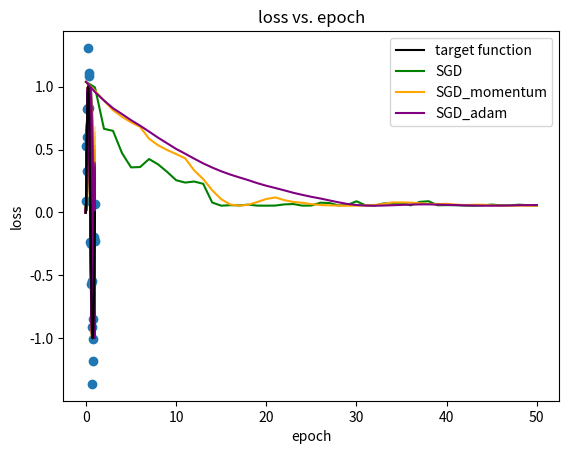

Recreate this plot in Python.
import numpy as np
from matplotlib import pyplot as plt
import math

def create_toy_data(func, a, sample_size, std, domain=[0, 1]):
    x = np.linspace(domain[0], domain[1], sample_size)
    np.random.shuffle(x)
    y = func(a, x) + np.random.normal(scale=std, size=x.shape)
    return x, y

def sinusoidal(a,x):
    return np.sin(a * np.pi * x)

x_train, y_train = create_toy_data(sinusoidal, 2, 25, 0.25)
x_test = np.linspace(0, 1, 100)
y_test = sinusoidal(2, x_test)

#hyperparameters
a=1.0
learning_rate=0.05
iterations= 50

def graph(a,value, color):
    x=np.linspace(0, 1, 100)
    y= sinusoidal(a,x)
    plt.plot(x,y,alpha=0.2*0.9*value, color=color)
graph(a, 1, "green")

def mse(a, x, y):
    y_pred= sinusoidal(a, x)
    mse= (np.mean((y_pred-y)**2))
    return mse
mse_train= np.array([])
mse_train= np.append(mse_train, mse( a, x_train, y_train))


def SGD(a, mse_train):

    for i in range(iterations):
        index= np.random.randint(len(x_train))
        x=x_train[index]
        y=y_train[index]

        y_result= np.sin(a*np.pi*(x)) #predicted y value based on equation
        error= y_result-y

        #derivative
        a-= learning_rate * error * (a* np.pi*np.cos(a*np.pi*x))

        mse_train=np.append(mse_train, mse(a, x_train, y_train))

        value=2
        graph(a, value, "green")
        value+=5
    return mse_train

def SGD_mom(a, mse_train):
    #hyperparameter
    beta=0.75
    v= 0

    for i in range(iterations):
        index= np.random.randint(len(x_train))
        x=x_train[index]
        y=y_train[index]

        y_result= np.sin(a*np.pi*(x)) #predicted y value based on equation
        error= y_result-y

        #derivative
        v= beta *v+ (1-beta)* error * (a* np.pi*np.cos(a*np.pi*x))
        a-= learning_rate * v

        mse_train=np.append(mse_train, mse(a, x_train, y_train))

        value=2
        graph(a, value, "orange")
        value+=5

    return mse_train

def SGD_adam(a, mse_train):
    #hyperparameter
    t=0
    decay_1=0.9
    decay_2=0.999
    epsilon= 0.00000001

    m=0
    v=0

    for i in range (iterations):
        index= np.random.randint(len(x_train))
        x=x_train[index]
        y=y_train[index]

        y_result= np.sin(a*np.pi*(x)) #predicted y value based on equation
        error= y_result-y

        t+=1

        g= error * (a* np.pi*np.cos(a*np.pi*x))
        m= decay_1 * m + (1-decay_1) * g
        v= decay_2 * v + (1-decay_2) * g**2

        m_t= m / (1-decay_1**t)
        #print("m: ", m_t)
        v_t= v/ (1-decay_2**t)
        #print("v: ", v_t)

        a-= (learning_rate*m_t) / (np.sqrt(v_t)+epsilon)
        mse_train=np.append(mse_train, mse(a, x_train, y_train))

        value=2
        graph(a, value, "purple")
        value+=5

    return mse_train

mse_train_sgd= SGD(a, mse_train)
mse_train_sgd_mom= SGD_mom(a, mse_train)
mse_train_sgd_adam= SGD_adam(a, mse_train)

#target function
plt.plot(x_test, y_test, color="black", label="target function")

plt.scatter(x_train,y_train)
plt.title("Gradient Descent")
plt.legend()
plt.show()

plt.plot(range(0,iterations+1), mse_train_sgd, color="green", label="SGD")
plt.plot(range(0,iterations+1), mse_train_sgd_mom, color="orange",  label="SGD_momentum")
plt.plot(range(0,iterations+1), mse_train_sgd_adam, color="purple", label="SGD_adam")


plt.xlabel("epoch")
plt.ylabel("loss")
plt.title("loss vs. epoch")
plt.legend()
plt.show()
